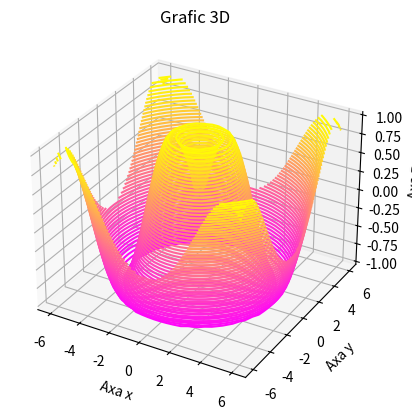

The matplotlib source for this figure:
from mpl_toolkits import mplot3d
import numpy as np
import matplotlib.pyplot as plt


def functie(x,y):
    return np.sin(np.sqrt(x**2+y**2))

x=np.linspace(-6,6,30)
y=np.linspace(-6,6,30)

X,Y=np.meshgrid(x,y)
Z=functie(X,Y)


ax=plt.axes(projection="3d")
ax.contour3D(X,Y,Z,50,cmap="spring")
ax.set_title("Grafic 3D")
ax.set_xlabel("Axa x")
ax.set_ylabel("Axa y")
ax.set_zlabel("Axa z")
plt.show()
